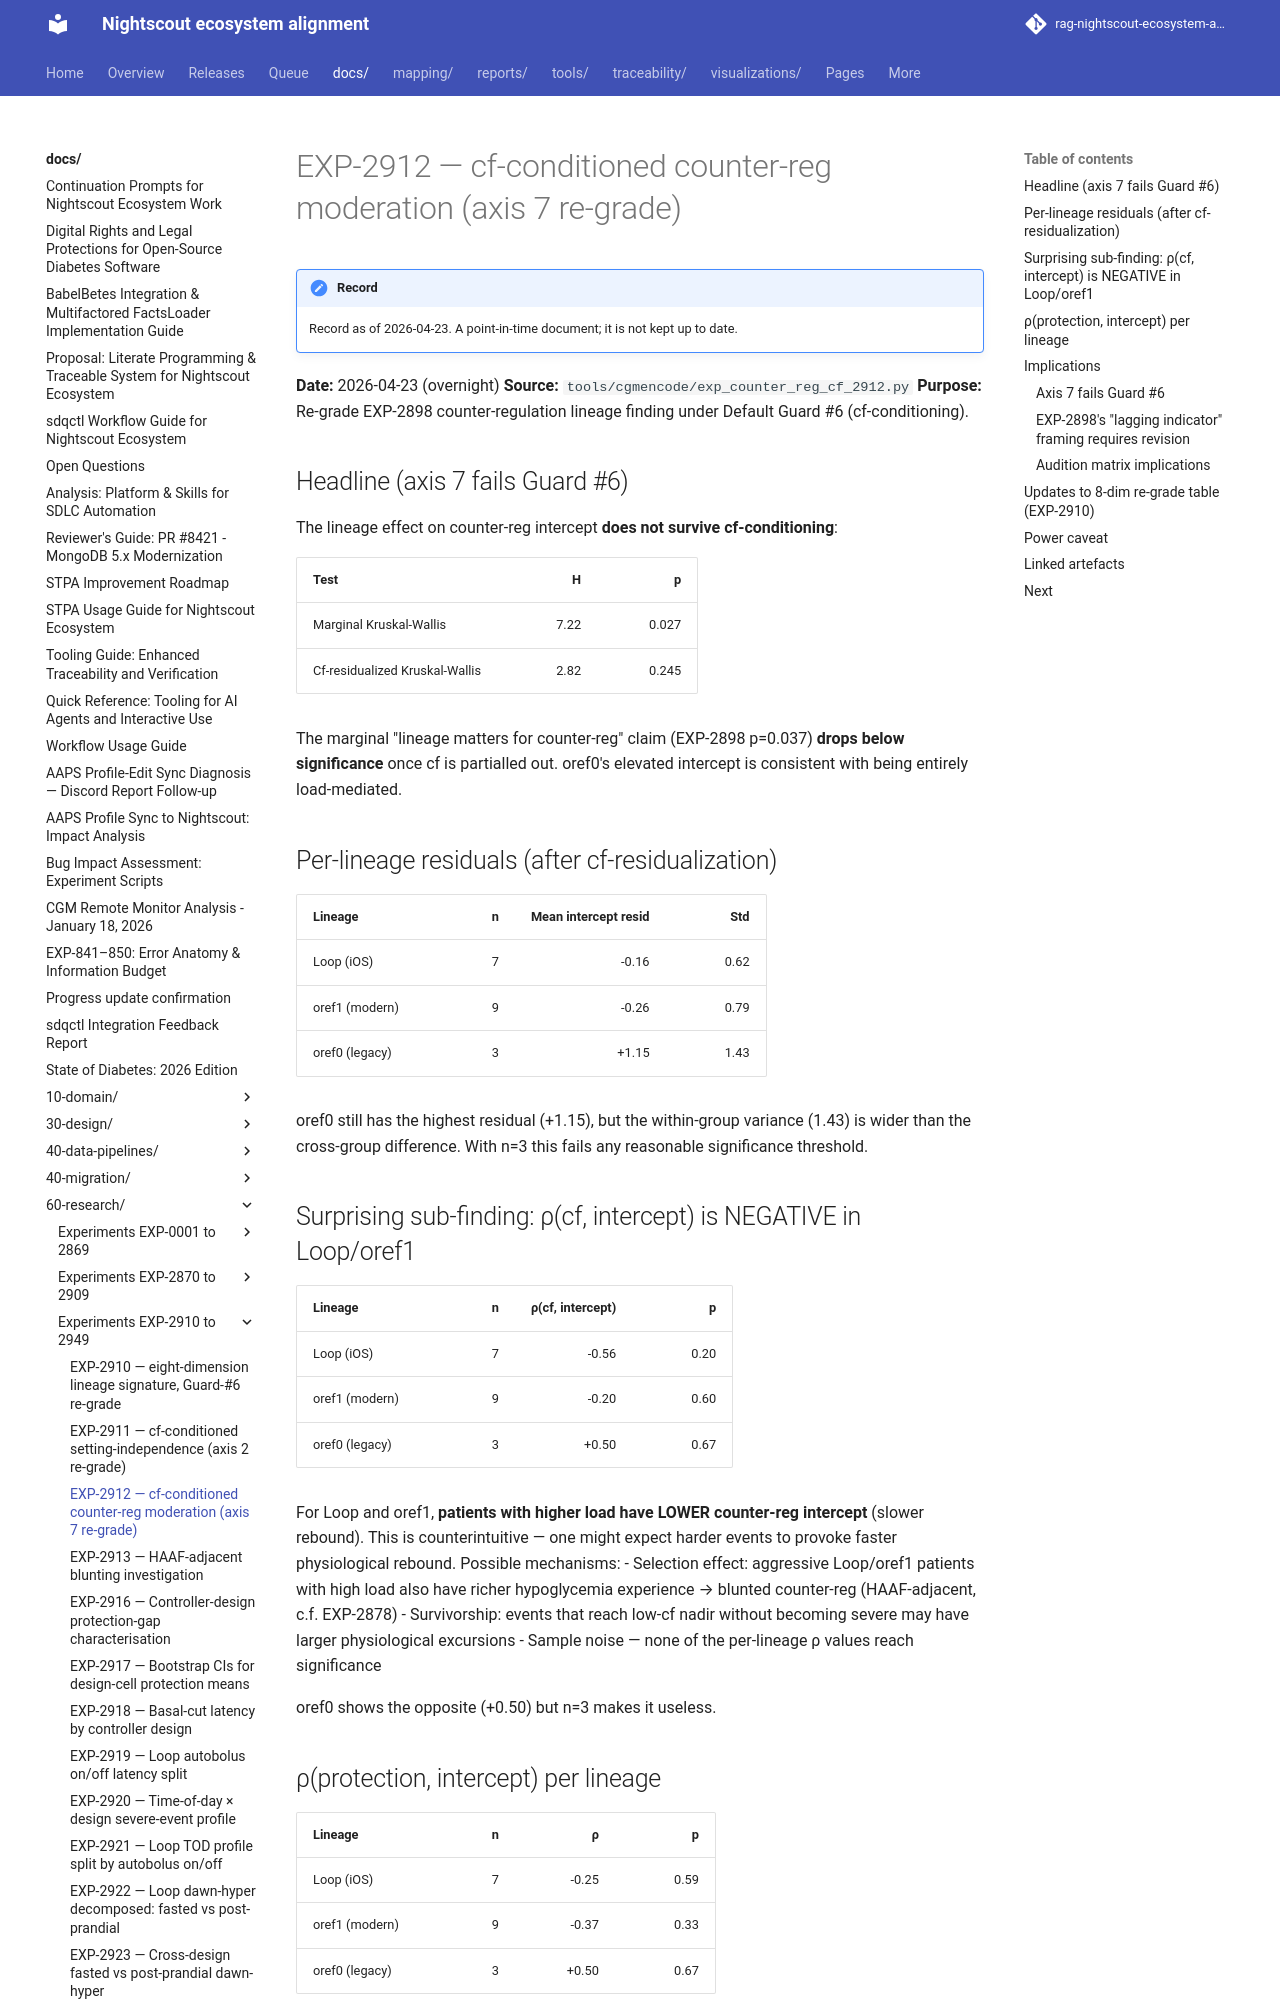

repository: bewest/rag-nightscout-ecosystem-alignment · page: docs/60-research/exp-2912-counter-reg-cf-2026-04-23.html · generator: mkdocs

# EXP-2912 — cf-conditioned counter-reg moderation (axis 7 re-grade)

**Date:** 2026-04-23 (overnight)
**Source:** `tools/cgmencode/exp_counter_reg_cf_2912.py`
**Purpose:** Re-grade EXP-2898 counter-regulation lineage finding
under Default Guard #6 (cf-conditioning).

## Headline (axis 7 fails Guard #6)

The lineage effect on counter-reg intercept **does not survive
cf-conditioning**:

| Test                              | H    | p      |
|-----------------------------------|-----:|-------:|
| Marginal Kruskal-Wallis           | 7.22 | 0.027  |
| Cf-residualized Kruskal-Wallis    | 2.82 | 0.245  |

The marginal "lineage matters for counter-reg" claim (EXP-2898
p=0.037) **drops below significance** once cf is partialled out.
oref0's elevated intercept is consistent with being entirely
load-mediated.

## Per-lineage residuals (after cf-residualization)

| Lineage          | n | Mean intercept resid | Std    |
|------------------|--:|---------------------:|-------:|
| Loop (iOS)       | 7 | -0.16                | 0.62   |
| oref1 (modern)   | 9 | -0.26                | 0.79   |
| oref0 (legacy)   | 3 | +1.15                | 1.43   |

oref0 still has the highest residual (+1.15), but the within-group
variance (1.43) is wider than the cross-group difference. With n=3
this fails any reasonable significance threshold.

## Surprising sub-finding: ρ(cf, intercept) is NEGATIVE in Loop/oref1

| Lineage          | n | ρ(cf, intercept) | p    |
|------------------|--:|-----------------:|-----:|
| Loop (iOS)       | 7 | -0.56            | 0.20 |
| oref1 (modern)   | 9 | -0.20            | 0.60 |
| oref0 (legacy)   | 3 | +0.50            | 0.67 |

For Loop and oref1, **patients with higher load have LOWER counter-reg
intercept** (slower rebound). This is counterintuitive — one might
expect harder events to provoke faster physiological rebound. Possible
mechanisms:
- Selection effect: aggressive Loop/oref1 patients with high load
  also have richer hypoglycemia experience → blunted counter-reg
  (HAAF-adjacent, c.f. EXP-2878)
- Survivorship: events that reach low-cf nadir without becoming severe
  may have larger physiological excursions
- Sample noise — none of the per-lineage ρ values reach significance

oref0 shows the opposite (+0.50) but n=3 makes it useless.
